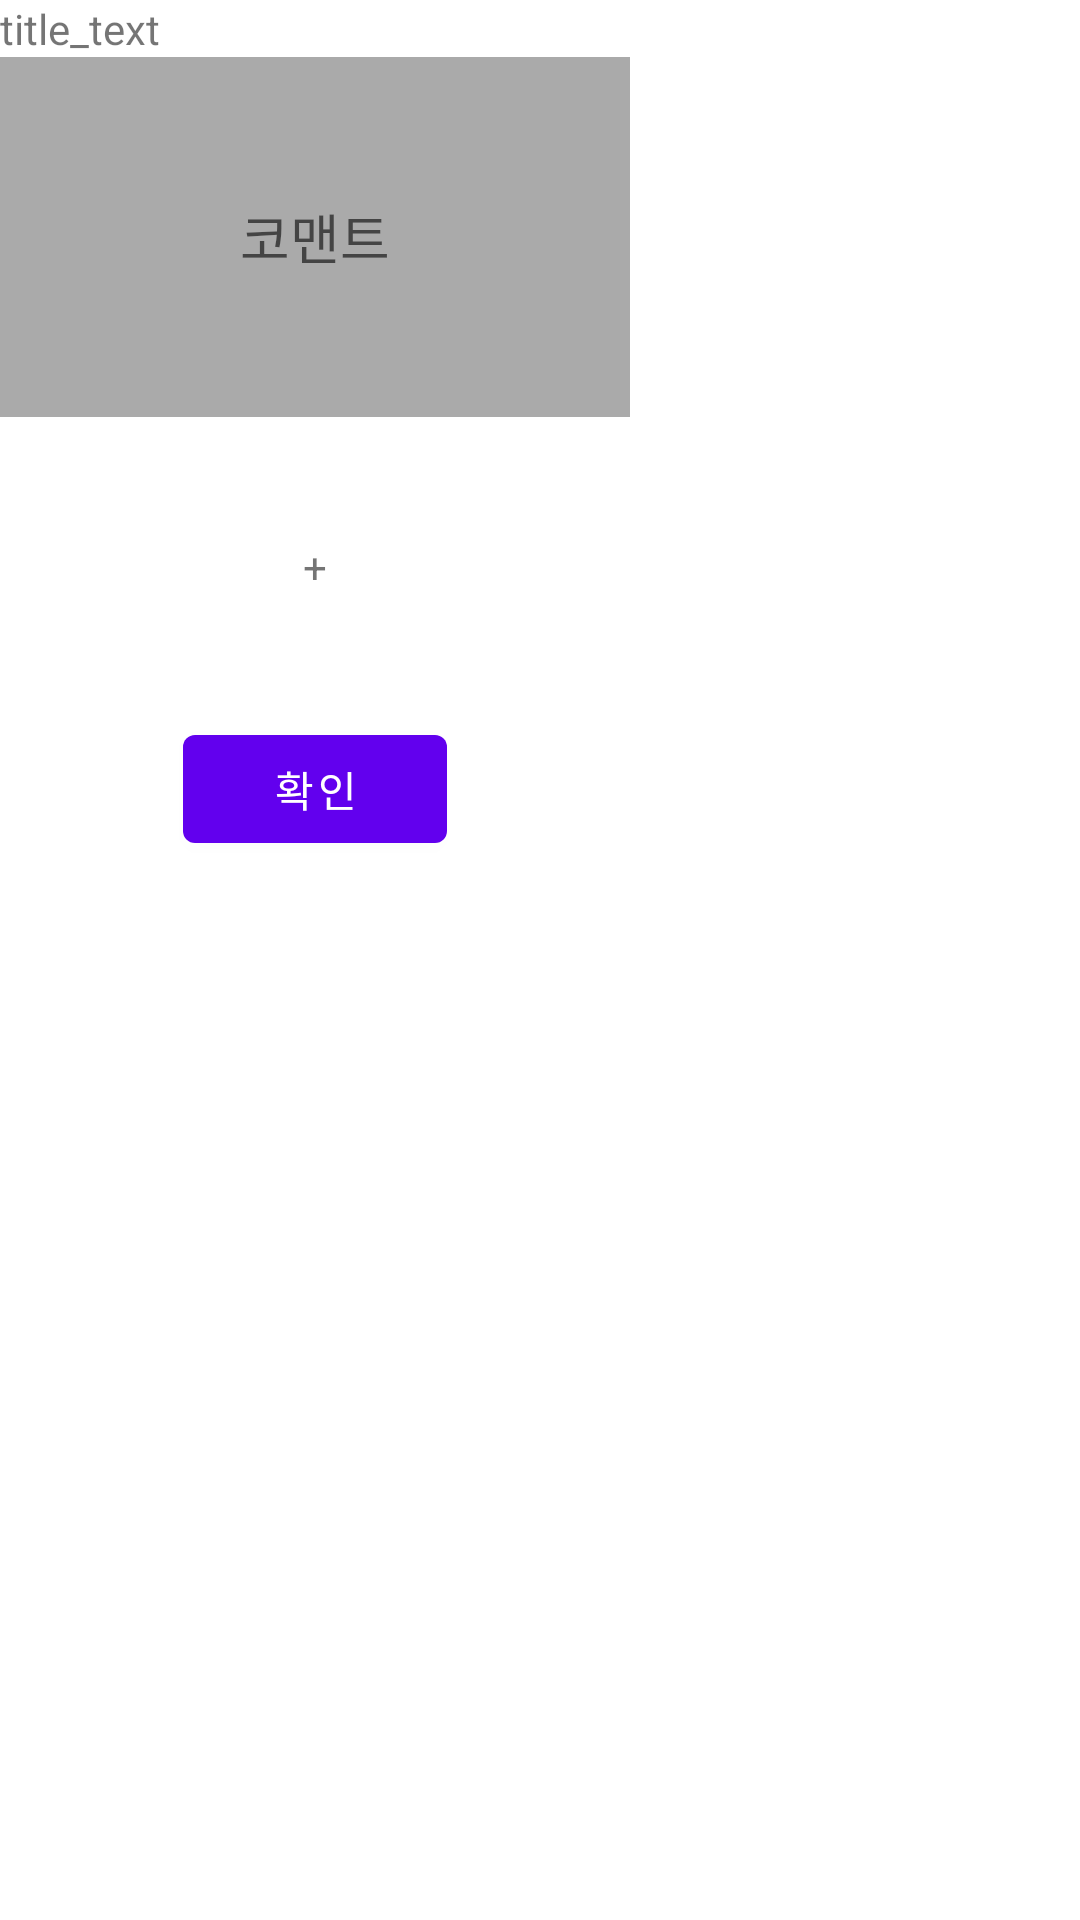

Android layout source for this screen:
<!-- AndroidManifest.xml: application theme Theme.FinalTest -->
<!-- res/layout/dialog_profile.xml -->
<?xml version="1.0" encoding="utf-8"?>
<androidx.constraintlayout.widget.ConstraintLayout
    xmlns:android="http://schemas.android.com/apk/res/android"
    xmlns:app="http://schemas.android.com/apk/res-auto"
    xmlns:tools="http://schemas.android.com/tools"
    android:layout_width="wrap_content"
    android:layout_height="wrap_content"
    android:layout_gravity="center">


    <TextView
        android:id="@+id/titleText"
        android:layout_width="wrap_content"
        android:layout_height="wrap_content"
        android:text="title_text"
        app:layout_constraintStart_toStartOf="parent"
        app:layout_constraintTop_toTopOf="parent" />

    <EditText
        android:id="@+id/dialog_comment"
        android:layout_width="wrap_content"
        android:layout_height="120dp"
        android:background="@android:color/darker_gray"
        android:ems="10"
        android:gravity="center"
        android:hint="코맨트"
        app:layout_constraintStart_toStartOf="parent"
        app:layout_constraintTop_toBottomOf="@+id/titleText" />

    <TextView
        android:id="@+id/add_Image"
        android:layout_width="210dp"
        android:layout_height="100dp"
        android:text="+"
        android:gravity="center"
        app:layout_constraintEnd_toEndOf="@+id/dialog_comment"
        app:layout_constraintStart_toStartOf="parent"
        app:layout_constraintTop_toBottomOf="@+id/dialog_comment" />

    <Button
        android:id="@+id/profile_btn"
        android:layout_width="wrap_content"
        android:layout_height="wrap_content"
        android:text="확인"
        app:layout_constraintEnd_toEndOf="@+id/dialog_comment"
        app:layout_constraintStart_toStartOf="parent"
        app:layout_constraintTop_toBottomOf="@+id/add_Image">

    </Button>

</androidx.constraintlayout.widget.ConstraintLayout>
<!-- resources referenced by this layout -->
<resources>
  <style name="Theme.FinalTest" parent="Theme.MaterialComponents.DayNight.DarkActionBar">
          
          <item name="colorPrimary">@color/purple_500</item>
          <item name="colorPrimaryVariant">@color/purple_700</item>
          <item name="colorOnPrimary">@color/white</item>
          
          <item name="colorSecondary">@color/teal_200</item>
          <item name="colorSecondaryVariant">@color/teal_700</item>
          <item name="colorOnSecondary">@color/black</item>
          
          <item name="android:statusBarColor" tools:targetApi="l">?attr/colorPrimaryVariant</item>
          
          <item name="windowNoTitle">true</item>
      </style>
  <!-- not gathered from this repository: default colours our renderer supplied (Android Studio template values) -->
  <color name="purple_500">#FF6200EE</color>
  <color name="purple_700">#FF3700B3</color>
  <color name="teal_200">#FF03DAC5</color>
  <color name="teal_700">#FF018786</color>
  <color name="black">#FF000000</color>
  <color name="white">#FFFFFFFF</color>
</resources>
